Run: headless pygame with SDL's dummy video driver; simulated clock (each Clock.tick advances the game by its frame time, no real sleeping); random seed 0; keys injected as events and as key.get_pressed() state; no mouse input.
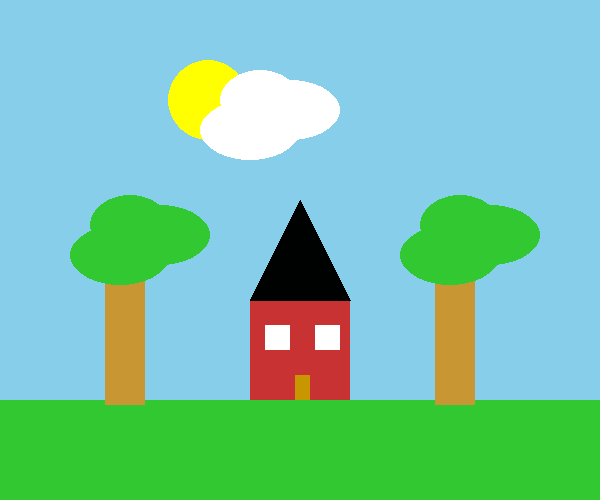
Frame 1 of 4 · flips 1–60 · no input
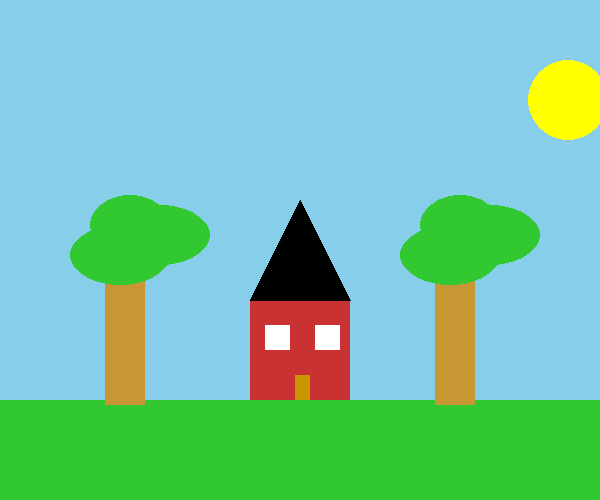
Frame 2 of 4 · flips 61–180 · tapped SPACE, RETURN · held RIGHT (→), D
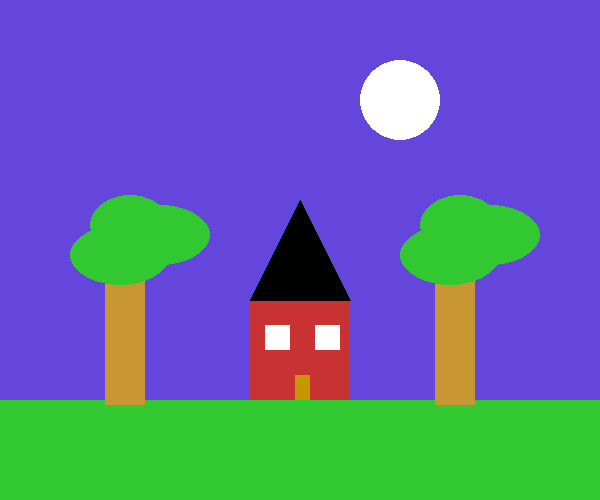
Frame 3 of 4 · flips 181–300 · held DOWN (↓), S
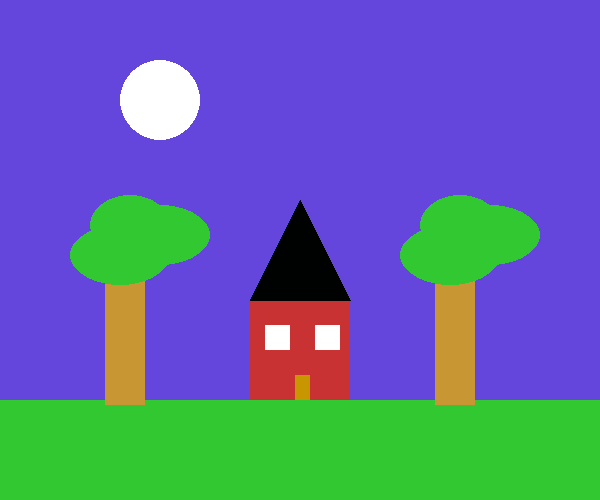
Frame 4 of 4 · flips 301–420 · held LEFT (←), A, UP (↑), W

The pygame program that drew these frames:

import pygame
pygame.init()

def fazer_triangulo(superficie, centroBase, altura):
    x, y = centroBase
    ponto1 = (x, y)
    ponto2 = (x - altura // 2, y + altura)
    ponto3 = (x + altura // 2, y + altura)

    pygame.draw.polygon(superficie, (0, 1, 1), [ponto1, ponto2, ponto3])

def fazer_nuvem(surface, x, y):
    pygame.draw.ellipse(surface, WHITE, [x, y, 100, 60])
    pygame.draw.ellipse(surface, WHITE, [x+20, y-30, 80, 60])
    pygame.draw.ellipse(surface, WHITE, [x+40, y-20, 100, 60])
    pygame.draw.ellipse(surface, WHITE, [x+60, y, 60, 40])

def fazer_folha(surface, x, y):
    pygame.draw.ellipse(surface, [50, 200, 50], [x, y, 100, 60])
    pygame.draw.ellipse(surface, [50, 200, 50], [x+20, y-30, 80, 60])
    pygame.draw.ellipse(surface, [50, 200, 50], [x+40, y-20, 100, 60])
    pygame.draw.ellipse(surface, [50, 200, 50], [x+60, y, 60, 40])
        
win_width = 600
win_height = 500
game_window = pygame.display.set_mode((win_width, win_height))
pygame.display.set_caption('Movimento da nuvem')
clock = pygame.time.Clock()
WHITE = (255, 255, 255)
BLUE = (135, 206, 235)
GREEN = (50, 200, 50)
obj_width = 60
obj_height = 60
obj_x = -100
obj_y = 100
lua_x = 1000
sol_x = 30
obj_speed = 5
game_window.fill(BLUE)

running = True
while running:
    for event in pygame.event.get():
        if event.type == pygame.QUIT:
            running = False
    obj_x+=obj_speed
    sol_x += 1
    lua_x -= 2
    clock.tick(60)
    pygame.draw.circle(game_window, [255, 255, 0], (sol_x, 100), 40)
    pygame.draw.circle(game_window, WHITE, (lua_x, 100), 40)
    fazer_nuvem(game_window, obj_x, obj_y)
    pygame.draw.rect(game_window, [200, 50, 50], [250, 300, 100, 100])
    pygame.draw.rect(game_window, [255, 255, 255], [265, 325, 25, 25])
    pygame.draw.rect(game_window, [255, 255, 255], [315, 325, 25, 25])
    pygame.draw.rect(game_window, [200, 150, 0], [295, 375, 15, 25])
    pygame.draw.rect(game_window, GREEN, [0, 400, 600, 100])
    fazer_triangulo(game_window, (300, 200), 100)
    pygame.draw.rect(game_window, [200, 150, 50], [435, 275, 40, 130])
    pygame.draw.rect(game_window, [200, 150, 50], [105, 275, 40, 130])
    fazer_folha(game_window, 70, 225)
    fazer_folha(game_window, 400, 225)
    
    pygame.display.flip()
    game_window.fill(BLUE)
    sol_x += 2

    if sol_x > 650:
        game_window.fill((100, 70, 220))
pygame.quit()
